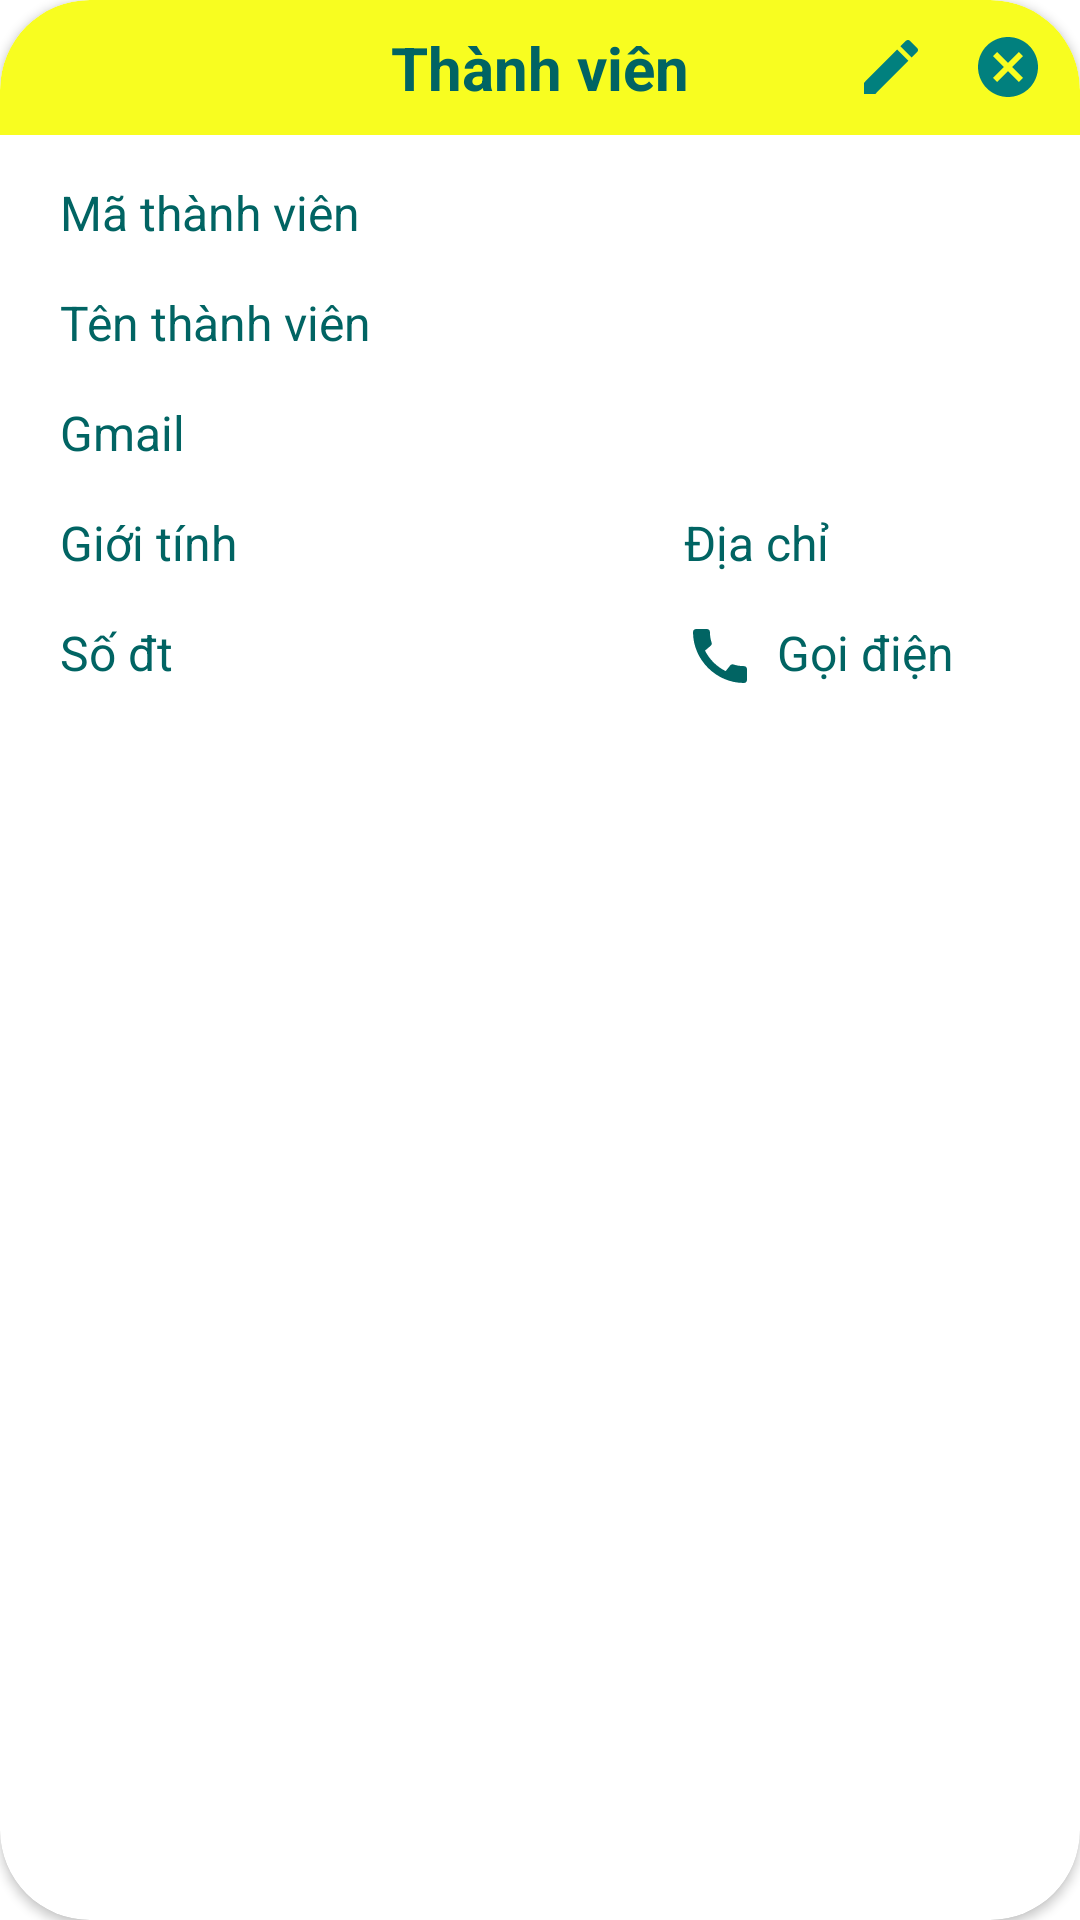

Layout XML and referenced resources for this Android screen:
<!-- AndroidManifest.xml: application theme Theme.QuanLyThucTapSinh_VNCERT -->
<!-- res/layout/layout_item_thanh_vien.xml -->
<?xml version="1.0" encoding="utf-8"?>
<androidx.cardview.widget.CardView xmlns:android="http://schemas.android.com/apk/res/android"
    android:layout_width="match_parent"
    android:layout_height="wrap_content"
    xmlns:app="http://schemas.android.com/apk/res-auto"
    android:layout_marginTop="24dp"
    android:layout_marginLeft="20dp"
    android:layout_marginRight="20dp"
    android:id="@+id/layout_thanhVien"
    app:cardCornerRadius="30dp">

    <LinearLayout
        android:layout_width="match_parent"
        android:layout_height="wrap_content"
        android:orientation="vertical"
        >

        <RelativeLayout
            android:layout_width="match_parent"
            android:layout_height="45dp"
            android:background="@drawable/bg_yellow_radius_30_top_left_right"
            >

            <TextView
                android:layout_width="wrap_content"
                android:layout_height="wrap_content"
                android:layout_centerInParent="true"
                android:text="Thành viên"
                android:textColor="#016463"
                android:textSize="20dp"
                android:textStyle="bold" />

            <ImageView
                android:id="@+id/img_delete"
                android:layout_width="wrap_content"
                android:layout_height="wrap_content"
                android:layout_alignParentEnd="true"
                android:layout_centerVertical="true"
                android:layout_marginStart="10dp"
                android:layout_marginTop="10dp"
                android:layout_marginEnd="12dp"
                android:layout_marginBottom="10dp"
                android:src="@drawable/ic_cancel" />

            <ImageView
                android:id="@+id/img_edit"
                android:layout_width="wrap_content"
                android:layout_height="wrap_content"
                android:layout_centerVertical="true"
                android:layout_marginEnd="5dp"
                android:layout_toLeftOf="@+id/img_delete"
                android:src="@drawable/ic_edit" />

        </RelativeLayout>

        <TextView
            android:id="@+id/tv_id"
            android:layout_width="wrap_content"
            android:layout_height="wrap_content"
            android:text="Mã thành viên"
            android:textColor="#016463"
            android:layout_marginTop="15dp"
            android:layout_marginLeft="20dp"
            android:textSize="16dp"
            />


        <TextView
            android:id="@+id/tv_name"
            android:layout_width="match_parent"
            android:layout_height="wrap_content"
            android:layout_marginTop="15dp"
            android:layout_marginLeft="20dp"
            android:layout_marginRight="20dp"
            android:text="Tên thành viên"
            android:textColor="#016463"
            android:textSize="16dp" />

        <TextView
            android:id="@+id/tv_gmail"
            android:layout_width="match_parent"
            android:layout_height="wrap_content"
            android:layout_marginTop="15dp"
            android:layout_marginLeft="20dp"
            android:layout_marginRight="20dp"
            android:text="Gmail"
            android:textColor="#016463"
            android:textSize="16dp"
            />



        <LinearLayout
            android:layout_width="match_parent"
            android:layout_height="wrap_content"
            android:layout_marginTop="15dp"
            android:layout_marginLeft="20dp"
            android:layout_marginRight="20dp"
            android:orientation="horizontal"
            android:weightSum="20"
            >
            <TextView
                android:id="@+id/tv_gender"
                android:layout_width="0dp"
                android:layout_height="wrap_content"
                android:layout_weight="13"
                android:text="Giới tính"
                android:textColor="#016463"
                android:textSize="16dp"
                />

            <TextView
                android:id="@+id/tv_address"
                android:layout_width="0dp"
                android:layout_height="wrap_content"
                android:layout_weight="7"
                android:text="Địa chỉ"
                android:textColor="#016463"
                android:textSize="16dp"
                />
        </LinearLayout>


        <LinearLayout
            android:layout_width="match_parent"
            android:layout_height="wrap_content"
            android:layout_marginTop="15dp"
            android:layout_marginLeft="20dp"
            android:layout_marginRight="20dp"
            android:layout_marginBottom="24dp"
            android:orientation="horizontal"
            android:weightSum="20"
            >
            <TextView
                android:id="@+id/tv_numberphone"
                android:layout_width="0dp"
                android:layout_height="wrap_content"
                android:layout_weight="13"
                android:text="Số đt"
                android:textColor="#016463"
                android:textSize="16dp"
                />

            <TextView
                android:id="@+id/tv_call"
                android:layout_width="0dp"
                android:layout_height="wrap_content"
                android:layout_weight="7"
                android:text="Gọi điện"
                android:textColor="#016463"
                android:textSize="16dp"
                android:drawableLeft="@drawable/ic_call"
                android:drawablePadding="7dp"
                />
        </LinearLayout>

    </LinearLayout>



</androidx.cardview.widget.CardView>
<!-- resources referenced by this layout -->
<resources>
  <!-- drawable bg_yellow_radius_30_top_left_right (drawable) -->
  <?xml version="1.0" encoding="utf-8"?>
  
  <shape xmlns:android="http://schemas.android.com/apk/res/android">
      <solid android:color="#F8FD20"/>
      <corners android:topRightRadius="30dp"
          android:topLeftRadius="30dp"
          />
  </shape>
  <!-- drawable ic_call (drawable) -->
  <vector android:height="24dp" android:tint="#016463"
      android:viewportHeight="24" android:viewportWidth="24"
      android:width="24dp" xmlns:android="http://schemas.android.com/apk/res/android">
      <path android:fillColor="@android:color/white" android:pathData="M20.01,15.38c-1.23,0 -2.42,-0.2 -3.53,-0.56 -0.35,-0.12 -0.74,-0.03 -1.01,0.24l-1.57,1.97c-2.83,-1.35 -5.48,-3.9 -6.89,-6.83l1.95,-1.66c0.27,-0.28 0.35,-0.67 0.24,-1.02 -0.37,-1.11 -0.56,-2.3 -0.56,-3.53 0,-0.54 -0.45,-0.99 -0.99,-0.99H4.19C3.65,3 3,3.24 3,3.99 3,13.28 10.73,21 20.01,21c0.71,0 0.99,-0.63 0.99,-1.18v-3.45c0,-0.54 -0.45,-0.99 -0.99,-0.99z"/>
  </vector>
  <!-- drawable ic_cancel (drawable) -->
  <vector android:height="24dp" android:tint="#01807E"
      android:viewportHeight="24" android:viewportWidth="24"
      android:width="24dp" xmlns:android="http://schemas.android.com/apk/res/android">
      <path android:fillColor="@android:color/white" android:pathData="M12,2C6.47,2 2,6.47 2,12s4.47,10 10,10 10,-4.47 10,-10S17.53,2 12,2zM17,15.59L15.59,17 12,13.41 8.41,17 7,15.59 10.59,12 7,8.41 8.41,7 12,10.59 15.59,7 17,8.41 13.41,12 17,15.59z"/>
  </vector>
  <!-- drawable ic_edit (drawable) -->
  <vector android:height="24dp" android:tint="#01807E"
      android:viewportHeight="24" android:viewportWidth="24"
      android:width="24dp" xmlns:android="http://schemas.android.com/apk/res/android">
      <path android:fillColor="@android:color/white" android:pathData="M3,17.25V21h3.75L17.81,9.94l-3.75,-3.75L3,17.25zM20.71,7.04c0.39,-0.39 0.39,-1.02 0,-1.41l-2.34,-2.34c-0.39,-0.39 -1.02,-0.39 -1.41,0l-1.83,1.83 3.75,3.75 1.83,-1.83z"/>
  </vector>
  <style name="Theme.QuanLyThucTapSinh_VNCERT" parent="Theme.MaterialComponents.Light.NoActionBar">
          
          <item name="colorPrimary">@color/purple_500</item>
          <item name="colorPrimaryVariant">@color/purple_700</item>
          <item name="colorOnPrimary">@color/white</item>
          
          <item name="colorSecondary">@color/teal_200</item>
          <item name="colorSecondaryVariant">@color/teal_700</item>
          <item name="colorOnSecondary">@color/black</item>
          
          <item name="android:statusBarColor" tools:targetApi="l">?attr/colorPrimaryVariant</item>
          
      </style>
  <!-- not gathered from this repository: default colours our renderer supplied (Android Studio template values) -->
  <color name="purple_500">#FF6200EE</color>
  <color name="purple_700">#FF3700B3</color>
  <color name="teal_200">#FF03DAC5</color>
  <color name="teal_700">#FF018786</color>
  <color name="black">#FF000000</color>
  <color name="white">#FFFFFFFF</color>
</resources>
